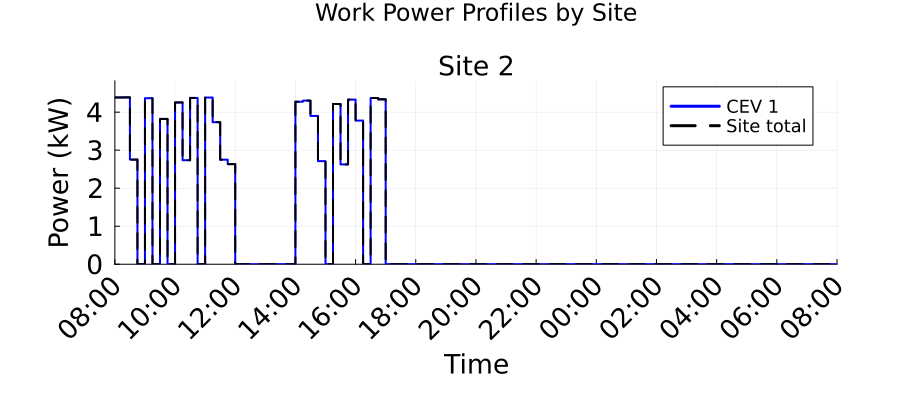

Source data for this figure (header and first rows):
Time_Period, Time_Start_Label, Time_End_Label, Site_2_Work_Power_kW, Total_Work_Power_kW
1, 08:00, 08:15, 4.386, 4.386
2, 08:15, 08:30, 4.389, 4.389
3, 08:30, 08:45, 2.753, 2.753
4, 08:45, 09:00, 0.0, 0.0
5, 09:00, 09:15, 4.368, 4.368
6, 09:15, 09:30, 0.0, 0.0
7, 09:30, 09:45, 3.821, 3.821
8, 09:45, 10:00, 0.0, 0.0
9, 10:00, 10:15, 4.255, 4.255
10, 10:15, 10:30, 2.736, 2.736
11, 10:30, 10:45, 4.375, 4.375
12, 10:45, 11:00, 0.0, 0.0
13, 11:00, 11:15, 4.386, 4.386
14, 11:15, 11:30, 3.736, 3.736
15, 11:30, 11:45, 2.75, 2.75
16, 11:45, 12:00, 2.634, 2.634
17, 12:00, 12:15, 0.0, 0.0
18, 12:15, 12:30, 0.0, 0.0
19, 12:30, 12:45, 0.0, 0.0
20, 12:45, 13:00, 0.0, 0.0
21, 13:00, 13:15, 0.0, 0.0
22, 13:15, 13:30, 0.0, 0.0
23, 13:30, 13:45, 0.0, 0.0
24, 13:45, 14:00, 0.0, 0.0
25, 14:00, 14:15, 4.275, 4.275
26, 14:15, 14:30, 4.304, 4.304
27, 14:30, 14:45, 3.901, 3.901
28, 14:45, 15:00, 2.712, 2.712
29, 15:00, 15:15, 0.0, 0.0
30, 15:15, 15:30, 4.215, 4.215
31, 15:30, 15:45, 2.626, 2.626
32, 15:45, 16:00, 4.331, 4.331
33, 16:00, 16:15, 3.779, 3.779
34, 16:15, 16:30, 0.0, 0.0
35, 16:30, 16:45, 4.372, 4.372
36, 16:45, 17:00, 4.338, 4.338
37, 17:00, 17:15, 0.0, 0.0
38, 17:15, 17:30, 0.0, 0.0
39, 17:30, 17:45, 0.0, 0.0
40, 17:45, 18:00, 0.0, 0.0
41, 18:00, 18:15, 0.0, 0.0
42, 18:15, 18:30, 0.0, 0.0
43, 18:30, 18:45, 0.0, 0.0
44, 18:45, 19:00, 0.0, 0.0
45, 19:00, 19:15, 0.0, 0.0
46, 19:15, 19:30, 0.0, 0.0
47, 19:30, 19:45, 0.0, 0.0
48, 19:45, 20:00, 0.0, 0.0
49, 20:00, 20:15, 0.0, 0.0
50, 20:15, 20:30, 0.0, 0.0
51, 20:30, 20:45, 0.0, 0.0
52, 20:45, 21:00, 0.0, 0.0
53, 21:00, 21:15, 0.0, 0.0
54, 21:15, 21:30, 0.0, 0.0
55, 21:30, 21:45, 0.0, 0.0
56, 21:45, 22:00, 0.0, 0.0
57, 22:00, 22:15, 0.0, 0.0
58, 22:15, 22:30, 0.0, 0.0
59, 22:30, 22:45, 0.0, 0.0
60, 22:45, 23:00, 0.0, 0.0
... 36 more rows
